3-way image classification set "car_parts_dataset" from GitHub (caip-csa-grcymt-team/car-part-defect-ML-classifier); label vocabulary: major defect, minor defect, no defect.

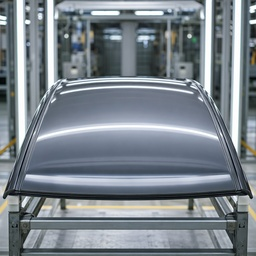
Label: no defect

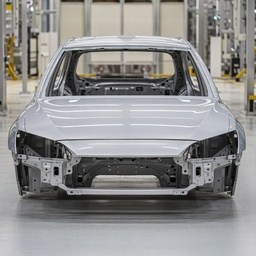
Label: no defect

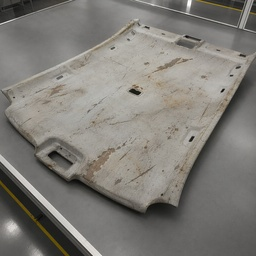
Label: major defect

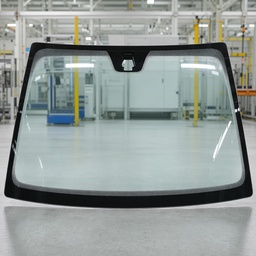
Label: minor defect

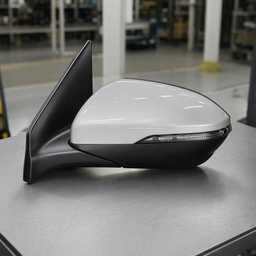
Label: no defect

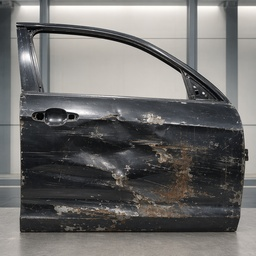
Label: major defect
